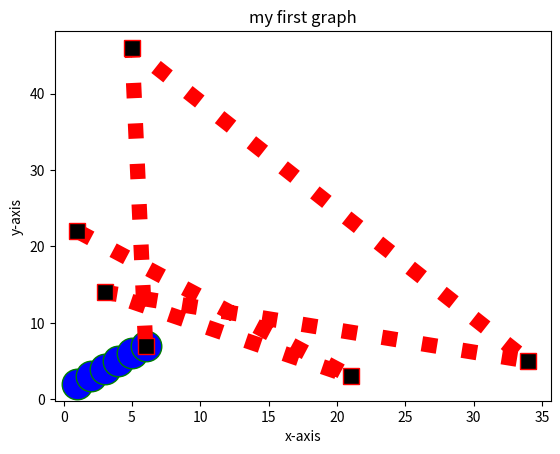

Write the Python code that produced this figure.
from matplotlib import pyplot as plt
x=[1,2,3,4,5,6]
y=[2,3,4,5,6,7]
plt.plot(x,y,color='green',linestyle='dotted',linewidth=13,marker='o',markerfacecolor='blue',markersize=22)
x1=[1,21,3,34,5,6]
y2=[22,3,14,5,46,7]
plt.plot(x1,y2,color='red',linestyle='dotted',linewidth=11,marker='s',markerfacecolor='black',markersize=12)
plt.xlabel('x-axis')
plt.ylabel('y-axis')
plt.title("my first graph")
plt.show()
